Run: headless pygame with SDL's dummy video driver; simulated clock (each Clock.tick advances the game by its frame time, no real sleeping); random seed 0; keys injected as events and as key.get_pressed() state; no mouse input.
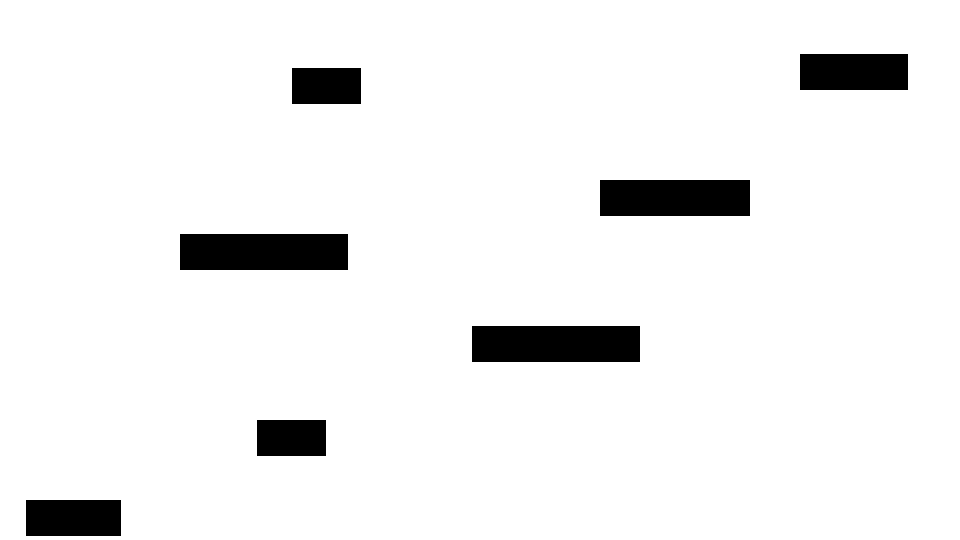
Frame 1 of 4 · flips 1–60 · no input
Frame 2 of 4 · flips 61–180 · tapped SPACE, RETURN · held RIGHT (→), D · screen unchanged from frame 1, image omitted
Frame 3 of 4 · flips 181–300 · held DOWN (↓), S · screen unchanged from frame 2, image omitted
Frame 4 of 4 · flips 301–420 · held LEFT (←), A, UP (↑), W · screen unchanged from frame 3, image omitted

The pygame program that drew these frames:

import pygame
import sys
from pygame.locals import QUIT, Rect

pygame.init()
surface = pygame.display.set_mode((960, 540))
fpsclook = pygame.time.Clock
black = (0, 0, 0)


def main():
    """"main routine"""
    counter = 0
    while True:
        for event in pygame.event.get():
            if event.type == QUIT:
                pygame.quit()
                sys.exit()

        counter += 1
        surface.fill((255, 255, 255))  # R,G,B

        # draw Rectangle
        rect1 = (800, 54, 108, 36)
        rect2 = (292, 68, 69, 36)
        rect3 = (600, 180, 150, 36)
        rect4 = (180, 234, 168, 36)
        rect5 = (472, 326, 168, 36)
        rect6 = (257, 420, 69, 36)
        rect7 = (26, 500, 95, 36)

        pygame.draw.rect(surface, black, rect1)
        pygame.draw.rect(surface, black, rect2)
        pygame.draw.rect(surface, black, rect3)
        pygame.draw.rect(surface, black, rect4)
        pygame.draw.rect(surface, black, rect5)
        pygame.draw.rect(surface, black, rect6)
        pygame.draw.rect(surface, black, rect7)

        pygame.display.update()

    fpsclock.tick(3)


main()

# 4번맵

pygame.init()
surface = pygame.display.set_mode((960, 540))
fpsclook = pygame.time.Clock
black = (0, 0, 0)


def main():
    """"main routine"""
    counter = 0
    while True:
        for event in pygame.event.get():
            if event.type == QUIT:
                pygame.quit()
                sys.exit()

        counter += 1
        surface.fill((255, 255, 255))  # R,G,B

        # draw Rectangle
        rect1 = (128, 150, 500, 36)
        rect2 = (600, 68, 69, 118)
        rect3 = (780, 200, 150, 36)
        rect4 = (180, 350, 84, 36)
        rect5 = (472, 326, 168, 108)
        rect6 = (257, 280, 69, 208)
        rect7 = (30, 450, 45, 36)

        pygame.draw.rect(surface, black, rect1)
        pygame.draw.rect(surface, black, rect2)
        pygame.draw.rect(surface, black, rect3)
        pygame.draw.rect(surface, black, rect4)
        pygame.draw.rect(surface, black, rect5)
        pygame.draw.rect(surface, black, rect6)
        pygame.draw.rect(surface, black, rect7)

        pygame.display.update()

    fpsclock.tick(3)


main()  # 5번맵
if y_pos < 846 and y_pos > 54 and x_pos > 800 and before_x < 800:
    to_x *= -1
elif y_pos < 846 and y_pos > 54 and x_pos < 908 and before_x > 908:
    to_x *= -1

if y_pos < 846 and before_y > 846 and x_pos > 908 and x_pos < 908:
    to_y *= -1
elif y_pos > 54 and before_y < 54 and x_pos > 846 and x_pos < 908:
    y_pos = 44
    to_x = 0
if y_pos < 328 and y_pos > 68 and x_pos > 292 and before_x < 292:
    to_x *= -1
elif y_pos < 328 and y_pos > 68 and x_pos < 361 and before_x > 361:
    to_x *= -1

if y_pos < 328 and before_y > 328 and x_pos > 361 and x_pos < 361:
    to_y *= -1
elif y_pos > 68 and before_y < 68 and x_pos > 328 and x_pos < 361:
    y_pos = 58
    to_x = 0
if y_pos < 636 and y_pos > 180 and x_pos > 600 and before_x < 600:
    to_x *= -1
elif y_pos < 636 and y_pos > 180 and x_pos < 636 and before_x > 636:
    to_x *= -1

if y_pos < 600 and before_y > 636 and x_pos > 600 and x_pos < 750:
    to_y *= -1
elif y_pos > 180 and before_y < 180 and x_pos > 600 and x_pos < 750:
    y_pos = 101
    to_x = 0
if y_pos < 216 and y_pos > 234 and x_pos > 180 and before_x < 180:
    to_x *= -1
elif y_pos < 216 and y_pos > 234 and x_pos < 216 and before_x > 216:
    to_x *= -1

if y_pos < 180 and before_y > 216 and x_pos > 180 and x_pos < 180:
    to_y *= -1
elif y_pos > 216 and before_y < 234 and x_pos > 180 and x_pos < 216:
    y_pos = 224
    to_x = 0
if y_pos < 506 and y_pos > 326 and x_pos > 472 and before_x < 472:
    to_x *= -1
elif y_pos < 506 and y_pos > 326 and x_pos < 506 and before_x > 506:
    to_x *= -1

if y_pos < 472 and before_y > 506 and x_pos > 472 and x_pos < 640:
    to_y *= -1
elif y_pos > 326 and before_y < 326 and x_pos > 472 and x_pos < 472:
    y_pos = 316
    to_x = 0
if y_pos < 293 and y_pos > 420 and x_pos > 257 and before_x < 257:
    to_x *= -1
elif y_pos < 293 and y_pos > 420 and x_pos < 293 and before_x > 293:
    to_x *= -1

if y_pos < 420 and before_y > 293 and x_pos > 257 and x_pos < 326:
    to_y *= -1
elif y_pos > 420 and before_y < 420 and x_pos > 257 and x_pos < 326:
    y_pos = 410
    to_x = 0
if y_pos < 62 and y_pos > 500 and x_pos > 26 and before_x < 26:
    to_x *= -1
elif y_pos < 26 and y_pos > 62 and x_pos < 26 and before_x > 121:
    to_x *= -1

if y_pos < 26 and before_y > 62 and x_pos > 26 and x_pos < 121:
    to_y *= -1
elif y_pos > 500 and before_y < 500 and x_pos > 26 and x_pos < 121:
    y_pos = 490
    to_x = 0

    # 4번맵
if y_pos < 164 and y_pos > 150 and x_pos > 128 and before_x < 128:
    to_x *= -1
elif y_pos < 164 and y_pos > 150 and x_pos < 164 and before_x > 164:
    to_x *= -1

if y_pos < 128 and before_y > 164 and x_pos > 128 and x_pos < 628:
    to_y *= -1
elif y_pos > 150 and before_y < 150 and x_pos > 128 and x_pos < 628:
    y_pos = 140
    to_x = 0
if y_pos < 718 and y_pos > 68 and x_pos > 600 and before_x < 600:
    to_x *= -1
elif y_pos < 718 and y_pos > 600 and x_pos < 71 and before_x > 718:
    to_x *= -1

if y_pos < 600 and before_y > 718 and x_pos > 600 and x_pos < 669:
    to_y *= -1
elif y_pos > 68 and before_y < 68 and x_pos > 600 and x_pos < 669:
    y_pos = 58
    to_x = 0
if y_pos < 816 and y_pos > 200 and x_pos > 780 and before_x < 780:
    to_x *= -1
elif y_pos < 816 and y_pos > 200 and x_pos < 816 and before_x > 816:
    to_x *= -1

if y_pos < 780 and before_y > 816 and x_pos > 780 and x_pos < 930:
    to_y *= -1
elif y_pos > 200 and before_y < 200 and x_pos > 780 and x_pos < 930:
    y_pos = 190
    to_x = 0
if y_pos < 216 and y_pos > 350 and x_pos > 180 and before_x < 180:
    to_x *= -1
elif y_pos < 216 and y_pos > 350 and x_pos < 216 and before_x > 216:
    to_x *= -1

if y_pos < 180 and before_y > 216 and x_pos > 180 and x_pos < 264:
    to_y *= -1
elif y_pos > 350 and before_y < 350 and x_pos > 180 and x_pos < 264:
    y_pos = 340
    to_x = 0
if y_pos < 580 and y_pos > 326 and x_pos > 472 and before_x < 472:
    to_x *= -1
elif y_pos < 472 and y_pos > 326 and x_pos < 472 and before_x > 472:
    to_x *= -1

if y_pos < 472 and before_y > 580 and x_pos > 472 and x_pos < 640:
    to_y *= -1
elif y_pos > 326 and before_y < 326 and x_pos > 472 and x_pos < 640:
    y_pos = 316
    to_x = 0
if y_pos < 465 and y_pos > 280 and x_pos > 465 and before_x < 465:
    to_x *= -1
elif y_pos < 465 and y_pos > 280 and x_pos < 257 and before_x > 257:
    to_x *= -1

if y_pos < 257 and before_y > 465 and x_pos > 257 and x_pos < 326:
    to_y *= -1
elif y_pos > 326 and before_y < 326 and x_pos > 257 and x_pos < 326:
    y_pos = 316
    to_x = 0

if y_pos < 66 and y_pos > 450 and x_pos > 30 and before_x < 30:
    to_x *= -1
elif y_pos < 66 and y_pos > 450 and x_pos < 66 and before_x > 66:
    to_x *= -1

if y_pos < 30 and before_y > 66 and x_pos > 30 and x_pos < 75:
    to_y *= -1
elif y_pos > 450 and before_y < 450 and x_pos > 30 and x_pos < 75:
    y_pos = 440
    to_x = 0  # 5번맵
